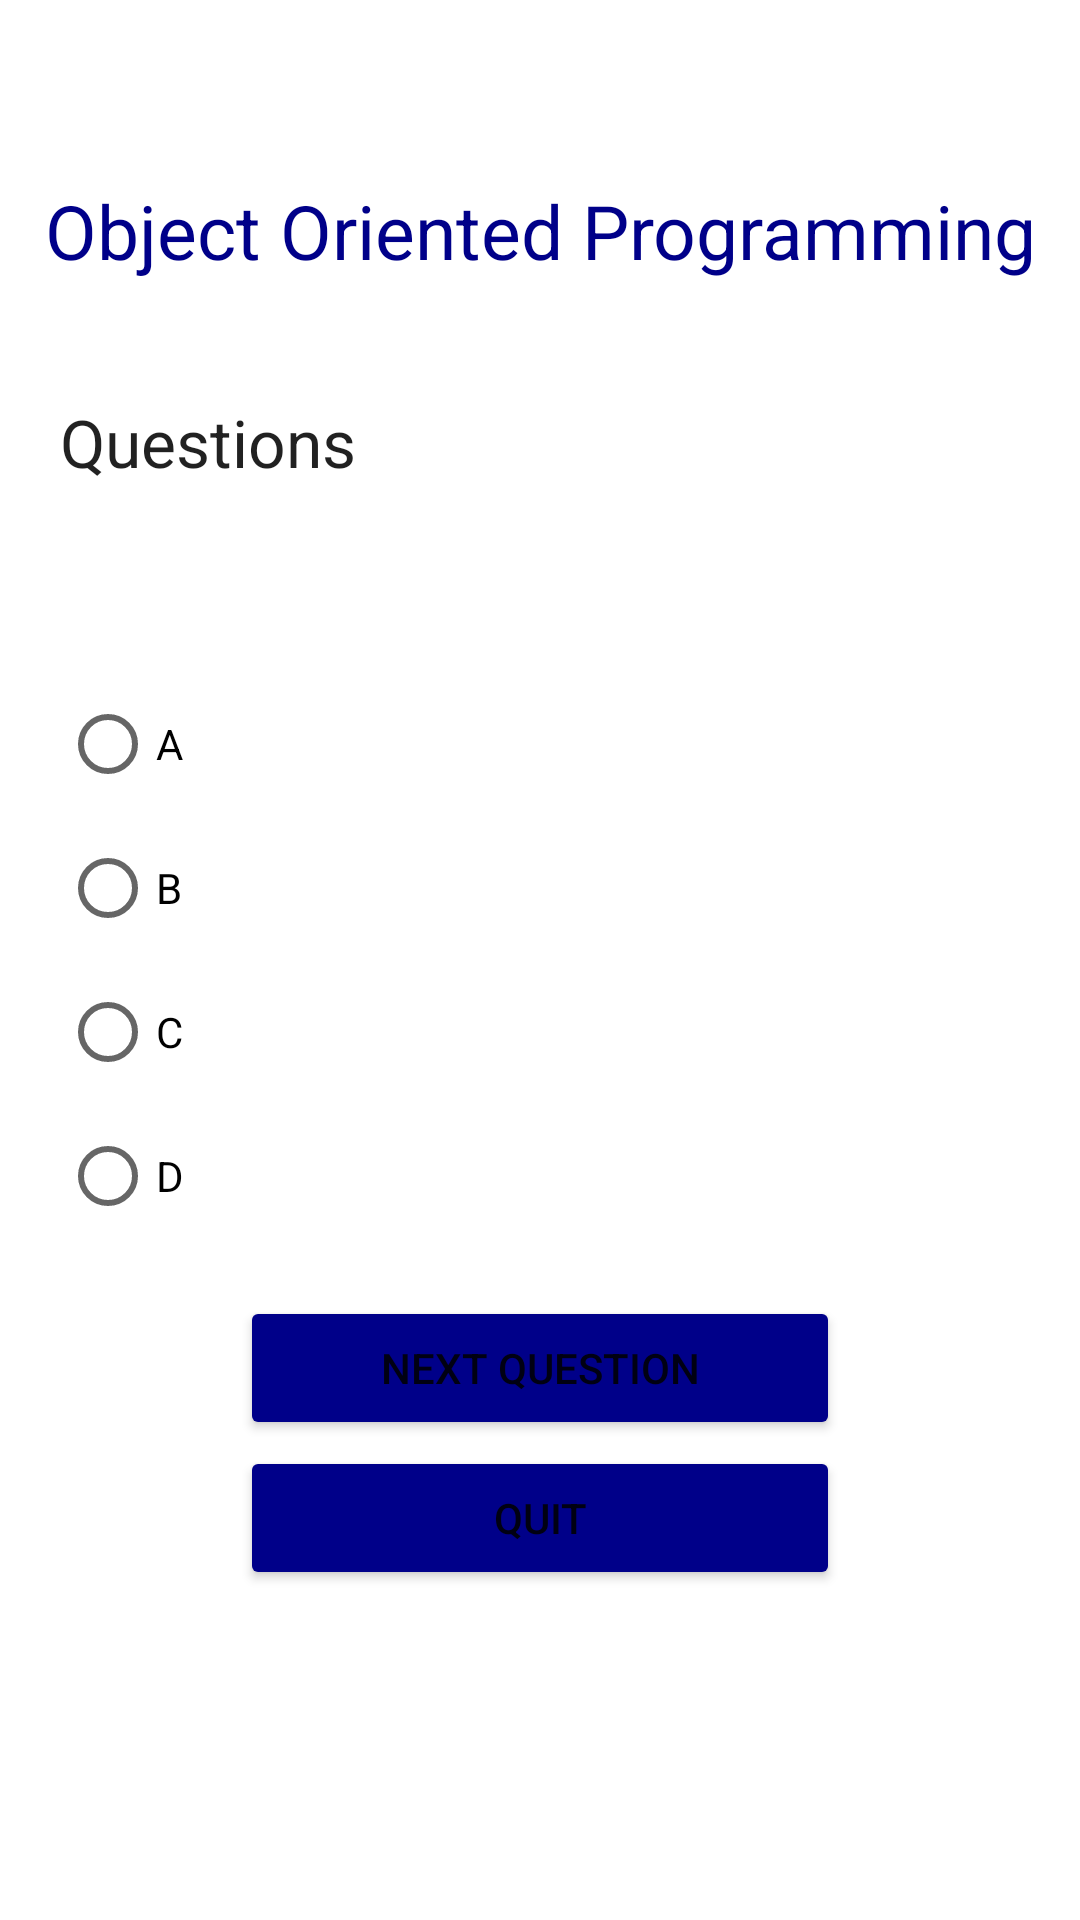

The Android layout XML behind this screen, and the referenced resources:
<!-- AndroidManifest.xml: application theme Theme.QuizApplicationSemesterProject -->
<!-- res/layout/activity_oopquestions.xml -->
<?xml version="1.0" encoding="utf-8"?>
<RelativeLayout xmlns:android="http://schemas.android.com/apk/res/android"
    xmlns:app="http://schemas.android.com/apk/res-auto"
    xmlns:tools="http://schemas.android.com/tools"
    android:layout_width="match_parent"
    android:layout_height="match_parent"
    tools:context=".OOPQuestions">

    <TextView
        android:id="@+id/textView"
        android:layout_width="match_parent"
        android:layout_height="wrap_content"
        android:layout_alignStart="@+id/editName"
        android:layout_alignLeft="@+id/editName"
        android:layout_alignParentTop="true"
        android:layout_centerInParent="true"
        android:layout_marginTop="60dp"
        android:gravity="center"
        android:text="Object Oriented Programming"
        android:textColor="#000089"
        android:textSize="25dp" />

    <TextView
        android:layout_width="200dp"
        android:layout_marginTop="160dp"
        android:layout_marginLeft="20dp"
        android:layout_height="wrap_content"
        android:textAppearance="?android:attr/textAppearanceLarge"
        android:id="@+id/DQues"
        android:textColor="@color/accent_material_light"
        android:layout_alignParentTop="true"
        android:layout_alignParentLeft="true"
        android:layout_alignParentStart="true" />

    <RadioGroup
        android:layout_width="wrap_content"
        android:layout_height="wrap_content"
        android:layout_alignLeft="@+id/DispName"
        android:layout_alignStart="@+id/DispName"
        android:layout_marginTop="10dp"
        android:layout_marginLeft="20dp"
        android:id="@+id/answersgrp"
        android:clickable="true"
        android:layout_centerVertical="true">
        
        

        <RadioButton
            android:layout_width="wrap_content"
            android:layout_height="wrap_content"
            android:text="A"
            android:id="@+id/radioButton"
            android:checked="false"
            />

        <RadioButton
            android:layout_width="wrap_content"
            android:layout_height="wrap_content"
            android:text="B"
            android:id="@+id/radioButton2"
            android:checked="false" />

        <RadioButton
            android:layout_width="wrap_content"
            android:layout_height="wrap_content"
            android:text="C"
            android:id="@+id/radioButton3"
            android:checked="false" />

        <RadioButton
            android:layout_width="wrap_content"
            android:layout_height="wrap_content"
            android:text="D"
            android:id="@+id/radioButton4"
            android:checked="false" />

    </RadioGroup>

    <Button
        android:id="@+id/NQuestion"
        android:layout_width="200dp"
        android:layout_height="wrap_content"
        android:layout_alignParentBottom="true"
        android:layout_centerInParent="true"
        android:layout_marginTop="27dp"
        android:layout_marginBottom="160dp"
        android:backgroundTint="#000089"
        android:text="Next Question"/>

    <Button
        android:id="@+id/Quitbtn"
        android:layout_width="200dp"
        android:layout_height="wrap_content"
        android:layout_alignParentBottom="true"
        android:layout_centerInParent="true"
        android:layout_marginTop="27dp"
        android:layout_marginBottom="110dp"
        android:backgroundTint="#000089"
        android:text="Quit"/>

    <TextView
        android:layout_width="wrap_content"
        android:layout_height="wrap_content"
        android:layout_marginLeft="20dp"
        android:layout_marginRight="10dp"
        android:textAppearance="?android:attr/textAppearanceLarge"
        android:text="Questions"
        android:id="@+id/tvque"
        android:layout_marginBottom="52dp"
        android:layout_above="@+id/answersgrp"
        android:layout_alignParentLeft="true"
        android:layout_alignParentStart="true" />

    <TextView
        android:layout_width="match_parent"
        android:layout_height="wrap_content"
        android:text="Developed by Muhammad Saad Mubeen"
        android:layout_marginTop="800dp"
        android:textSize="15dp"
        android:id="@+id/textView"
        android:layout_alignParentTop="true"
        android:layout_alignLeft="@+id/editName"
        android:layout_alignStart="@+id/editName"
        android:textColor="#000089"
        android:gravity="center" />



</RelativeLayout>
<!-- resources referenced by this layout -->
<resources>
  <style name="Theme.QuizApplicationSemesterProject" parent="Theme.MaterialComponents.DayNight.DarkActionBar">
          
          <item name="colorPrimary">@color/purple_500</item>
          <item name="colorPrimaryVariant">@color/purple_700</item>
          <item name="colorOnPrimary">@color/white</item>
          
          <item name="colorSecondary">@color/teal_200</item>
          <item name="colorSecondaryVariant">@color/teal_700</item>
          <item name="colorOnSecondary">@color/black</item>
          
          <item name="android:statusBarColor">?attr/colorPrimaryVariant</item>
          
      </style>
  <!-- not gathered from this repository: default colours our renderer supplied (Android Studio template values) -->
  <color name="purple_500">#FF6200EE</color>
  <color name="purple_700">#FF3700B3</color>
  <color name="teal_200">#FF03DAC5</color>
  <color name="teal_700">#FF018786</color>
  <color name="black">#FF000000</color>
  <color name="white">#FFFFFFFF</color>
</resources>
